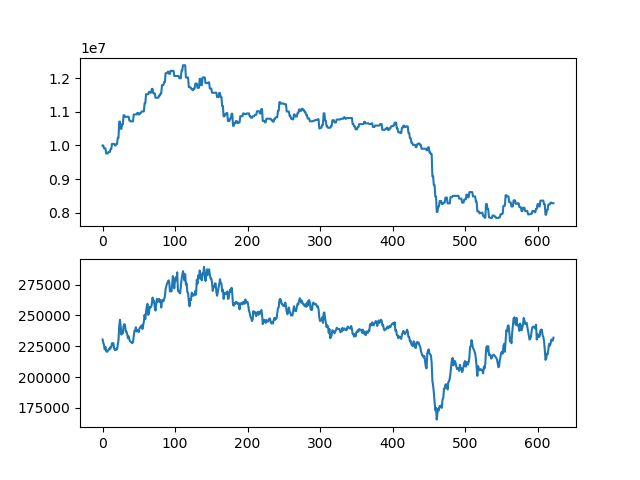

The table this chart was drawn from, first rows:
asset, close
10000000, 230500
10000000, 228000
9914000, 226000
9914000, 222500
9914000, 224500
9760000, 221000
9760000, 220500
9760000, 221000
9804000, 222000
9804000, 223000
9804000, 222500
9892000, 224500
9892000, 224000
10046000, 227500
10046000, 227500
10046000, 227500
10046000, 223000
10001000, 222000
10001000, 222000
10046000, 223000
10046000, 222500
10226000, 226500
10226000, 230000
10710000, 241000
10710000, 246500
10495000, 241500
10495000, 234500
10627000, 237500
10627000, 235500
10897000, 241500
10897000, 243000
10853000, 242000
10853000, 237000
10853000, 237000
10853000, 235000
10853000, 231500
10853000, 233000
10738000, 230500
10738000, 229000
10715000, 228500
10715000, 228000
10715000, 227500
10715000, 228500
10922000, 233000
10922000, 237500
10922000, 237500
10922000, 240500
10922000, 237000
10968000, 238000
10968000, 237500
10922000, 236500
10922000, 239500
10967000, 240500
10967000, 241000
11012000, 242000
11012000, 239000
11012000, 242000
11012000, 245000
11254000, 250500
11254000, 247000
... 563 more rows
